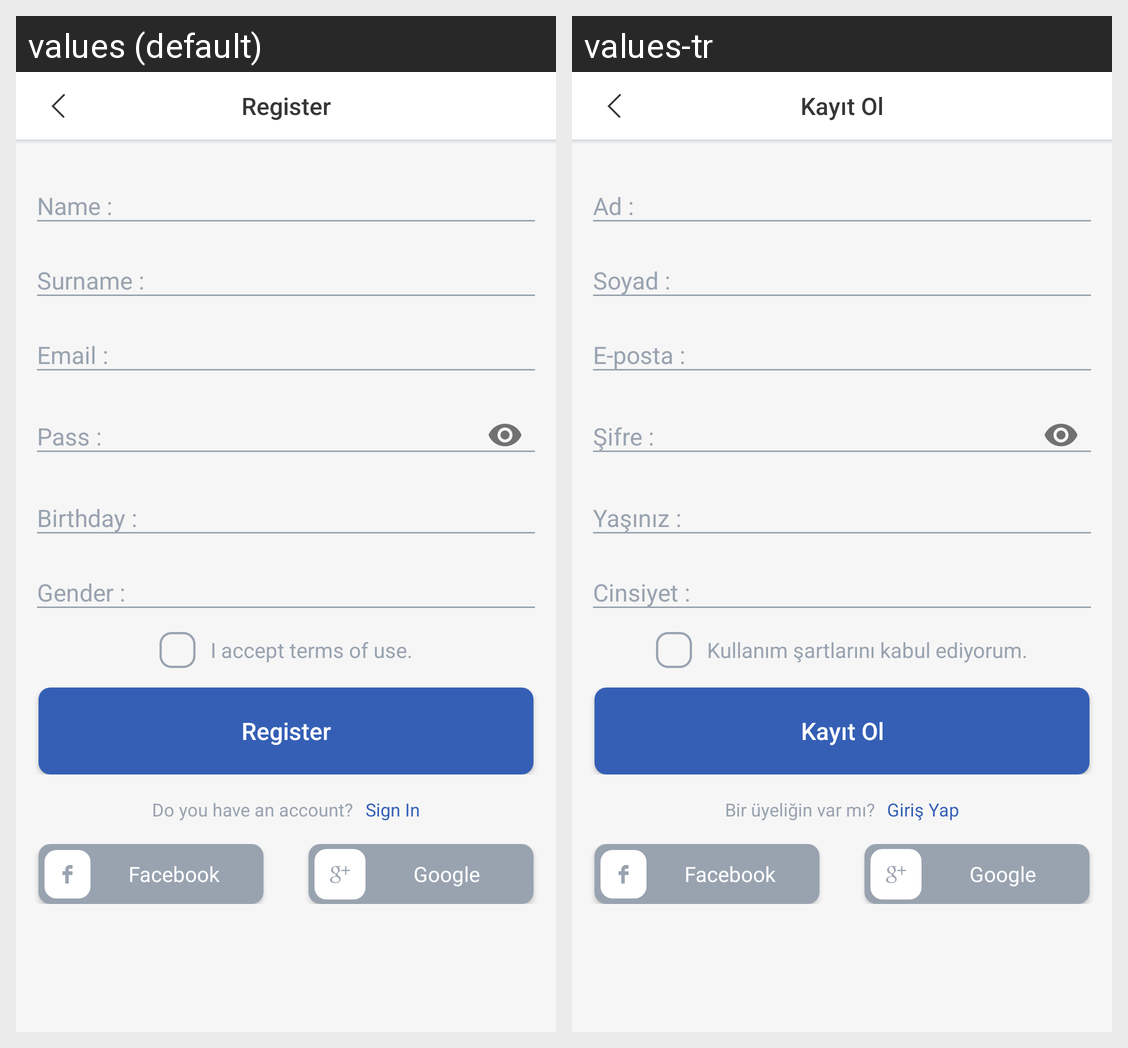

For this localized Android screen grid, give each drawn string resource with its value in every locale shown.
Android screen res/layout/activity_register.xml rendered under 2 locales, left to right: values (default), values-tr. Device: Nexus 5 (rendered at 1080×1920; each locale shown at half size, 540×960, under a caption strip naming it); theme AppTheme.
Strings drawn on this screen, with the default value and each locale's value (text and hints the layout hard-codes, and strings that could not be matched under every locale, appear in the picture but are not listed):

register
  values: Register
  values-tr: Kayıt Ol

accept_term_of_use
  values: I accept terms of use.
  values-tr: Kullanım şartlarını kabul ediyorum.

do_you_have_an_account
  values: Do you have an account?
  values-tr: Bir üyeliğin var mı?

sign_in
  values: Sign In
  values-tr: Giriş Yap

facebook
  values: Facebook
  values-tr: Facebook  [not translated; the default value is used]

google_plus
  values: Google
  values-tr: Google  [not translated; the default value is used]
